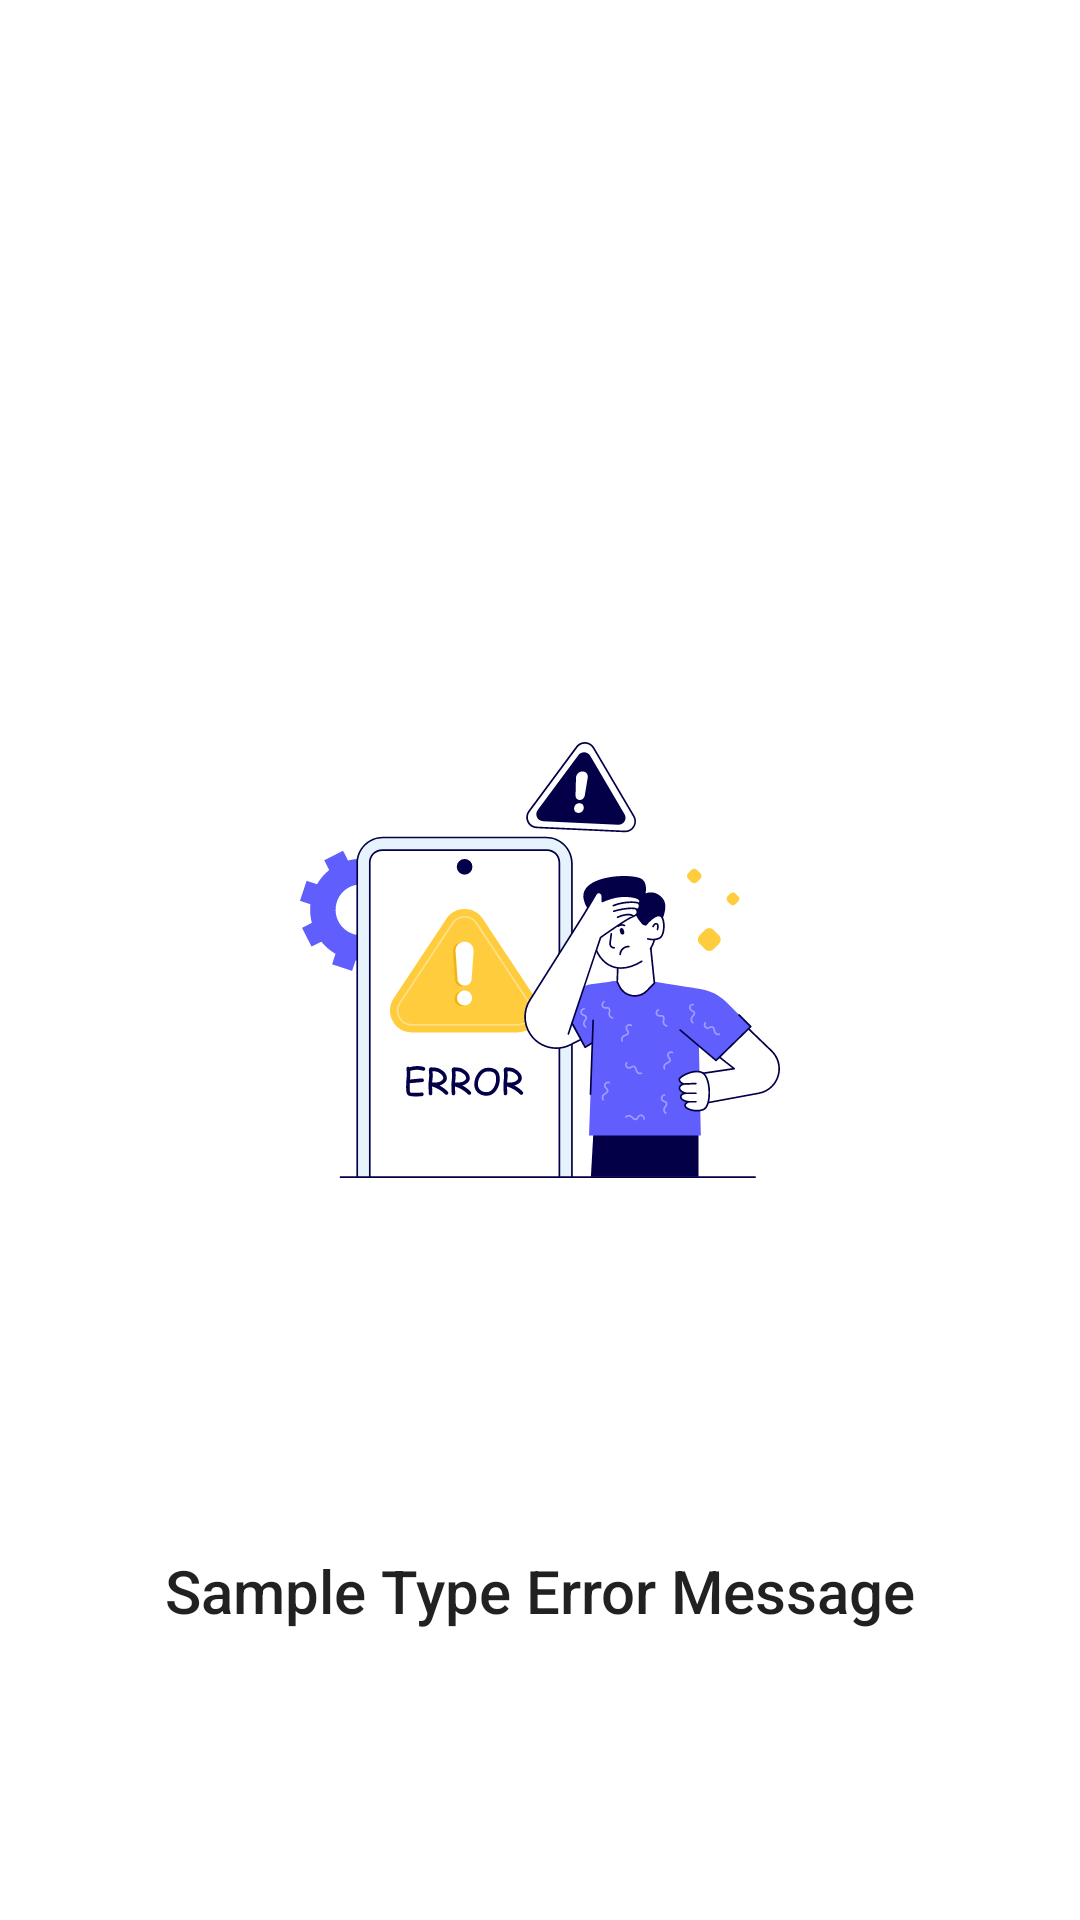

Here is an Android app screen rendered from its layout file. Give the layout XML and the strings, colors and styles it references.
<!-- AndroidManifest.xml: application theme Theme.FilmsTheMovieDbApp -->
<!-- res/layout/error_state_view.xml -->
<?xml version="1.0" encoding="utf-8"?>
<androidx.constraintlayout.widget.ConstraintLayout xmlns:android="http://schemas.android.com/apk/res/android"
    xmlns:app="http://schemas.android.com/apk/res-auto"
    android:layout_width="match_parent"
    android:layout_height="match_parent">

    <androidx.appcompat.widget.AppCompatImageView
        android:id="@+id/imgStateError"
        android:layout_width="200dp"

        android:layout_height="200dp"
        android:layout_marginStart="32dp"
        android:layout_marginTop="32dp"
        android:layout_marginEnd="32dp"
        android:layout_marginBottom="32dp"
        app:layout_constraintBottom_toBottomOf="parent"
        app:layout_constraintEnd_toEndOf="parent"
        app:layout_constraintStart_toStartOf="parent"
        app:layout_constraintTop_toTopOf="parent"
        app:srcCompat="@drawable/error_image" />

    <com.google.android.material.textview.MaterialTextView
        android:id="@+id/tvErrorStateMessage"
        style="@style/TextAppearance.AppCompat.Title"
        android:layout_width="0dp"
        android:layout_height="wrap_content"
        android:layout_marginStart="32dp"
        android:layout_marginTop="32dp"
        android:layout_marginEnd="32dp"
        android:layout_marginBottom="32dp"
        android:gravity="center"
        android:text="@string/error_state_message"
        app:layout_constraintBottom_toBottomOf="parent"
        app:layout_constraintEnd_toEndOf="parent"
        app:layout_constraintStart_toStartOf="parent"
        app:layout_constraintTop_toBottomOf="@+id/imgStateError" />
</androidx.constraintlayout.widget.ConstraintLayout>
<!-- resources referenced by this layout -->
<resources>
  <!-- drawable error_image: vector/xml drawable (drawable, 31264 chars, omitted) -->
  <string name="error_state_message">Sample Type Error Message</string>
  <style name="Theme.FilmsTheMovieDbApp" parent="Theme.MaterialComponents.DayNight.DarkActionBar">
          
          <item name="colorPrimary">@color/purple_500</item>
          <item name="colorPrimaryVariant">@color/purple_700</item>
          <item name="colorOnPrimary">@color/white</item>
          
          <item name="colorSecondary">@color/teal_200</item>
          <item name="colorSecondaryVariant">@color/teal_700</item>
          <item name="colorOnSecondary">@color/black</item>
          
          
          
  
  
          
          
      </style>
  <color name="purple_500">#FF6200EE</color>
  <color name="purple_700">#FF3700B3</color>
  <color name="white">#FFFFFFFF</color>
  <color name="teal_200">#FF03DAC5</color>
  <color name="teal_700">#FF018786</color>
  <color name="black">#FF000000</color>
</resources>
